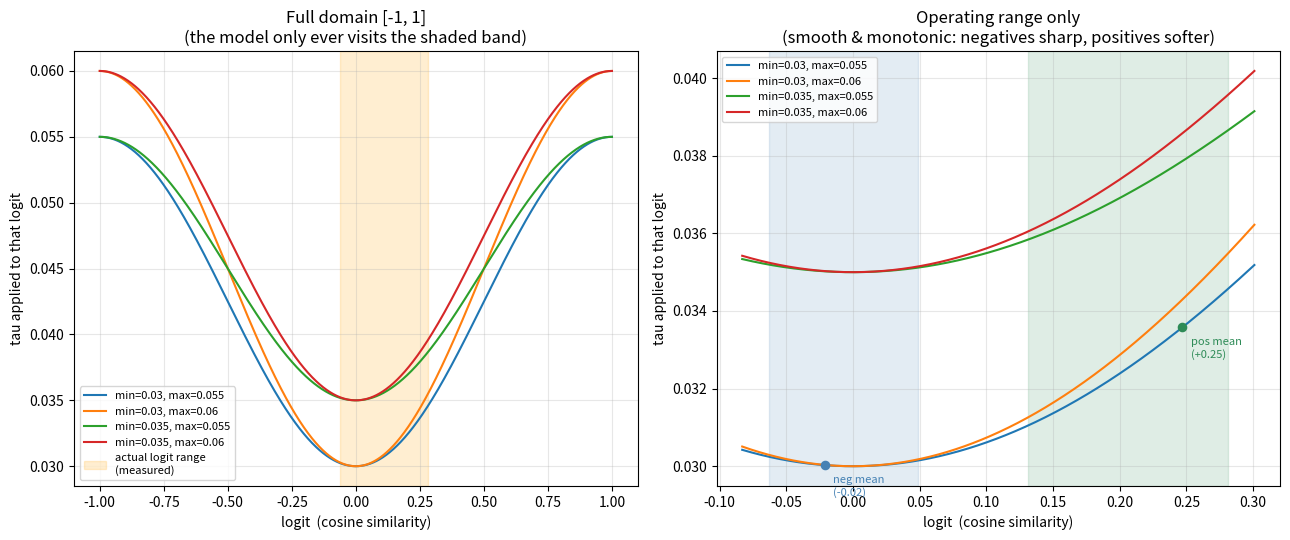

Python code for this plot:
"""Plot CosPerUserTau: input logit (cosine similarity) vs resulting tau.

tau = (1 + cos(pi*(logit+1))) * (tau_max - tau_min) / 2 + tau_min
(see sasrec/model/model/tau.py :: CosPerUserTau)
"""

import os

import numpy as np
import matplotlib.pyplot as plt


def cos_per_user_tau(logit, tau_min, tau_max):
    return (1 + np.cos(np.pi * (logit + 1))) * (tau_max - tau_min) / 2 + tau_min


# cosine similarity range
s = np.linspace(-1.0, 1.0, 1000)

# combos from configs/cos_per_user_tau_30e.yaml sweep grid
combos = [
    (0.030, 0.055),
    (0.030, 0.060),
    (0.035, 0.055),
    (0.035, 0.060),
]

# actual operating range measured from mlruns (run dd82197c, tau_min=0.03/max=0.055)
NEG_LO, NEG_MEAN, NEG_HI = -0.063, -0.021, 0.049   # train/neg_logit_mean
POS_LO, POS_MEAN, POS_HI = 0.131, 0.247, 0.281     # train/pos_logit_mean
OP_LO, OP_HI = NEG_LO, POS_HI

fig, (ax_full, ax_zoom) = plt.subplots(1, 2, figsize=(13, 5.5))

# ---- left: full cosine domain, with the real operating band shaded ----
for tau_min, tau_max in combos:
    ax_full.plot(s, cos_per_user_tau(s, tau_min, tau_max),
                 label=f"min={tau_min:.3g}, max={tau_max:.3g}")
ax_full.axvspan(OP_LO, OP_HI, color="orange", alpha=0.18,
                label="actual logit range\n(measured)")
ax_full.set_xlabel("logit  (cosine similarity)")
ax_full.set_ylabel("tau applied to that logit")
ax_full.set_title("Full domain [-1, 1]\n(the model only ever visits the shaded band)")
ax_full.legend(fontsize=8)
ax_full.grid(alpha=0.3)

# ---- right: zoom into the actual operating range ----
zs = np.linspace(OP_LO - 0.02, OP_HI + 0.02, 600)
for tau_min, tau_max in combos:
    ax_zoom.plot(zs, cos_per_user_tau(zs, tau_min, tau_max),
                 label=f"min={tau_min:.3g}, max={tau_max:.3g}")

tmin, tmax = combos[0]
ax_zoom.axvspan(NEG_LO, NEG_HI, color="steelblue", alpha=0.15)
ax_zoom.axvspan(POS_LO, POS_HI, color="seagreen", alpha=0.15)
for x, c, lab in [(NEG_MEAN, "steelblue", "neg mean\n(-0.02)"),
                  (POS_MEAN, "seagreen", "pos mean\n(+0.25)")]:
    y = cos_per_user_tau(x, tmin, tmax)
    ax_zoom.scatter([x], [y], color=c, zorder=5, s=35)
    ax_zoom.annotate(lab, (x, y), textcoords="offset points", xytext=(6, -22),
                     fontsize=8, color=c)
ax_zoom.set_xlabel("logit  (cosine similarity)")
ax_zoom.set_ylabel("tau applied to that logit")
ax_zoom.set_title("Operating range only\n(smooth & monotonic: negatives sharp, positives softer)")
ax_zoom.legend(fontsize=8)
ax_zoom.grid(alpha=0.3)

out = "plots/cos_per_user_tau_curve.png"
os.makedirs("plots", exist_ok=True)
fig.tight_layout()
fig.savefig(out, dpi=150)
print(f"saved {out}")
